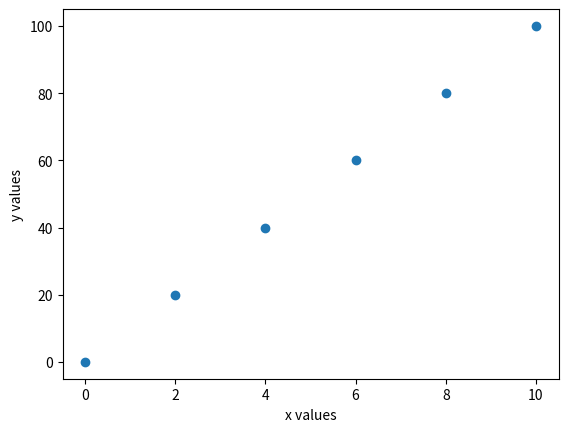

The script that saved this image:

import matplotlib.pyplot as plt

x = [0,2,4,6,8,10]
y = [0,20,40,60,80,100]

plt.xlabel("x values")
plt.ylabel("y values")

plt.plot(x, y, "o")
plt.show()
